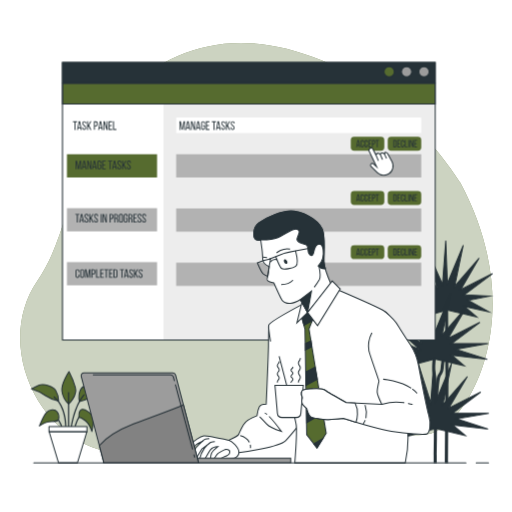
t = 0.00 s
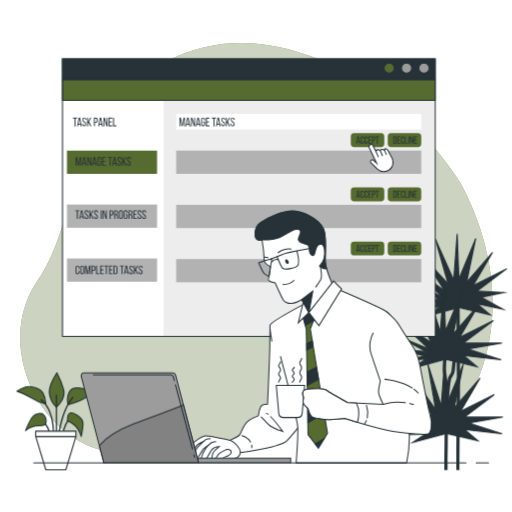
t = 0.26 s
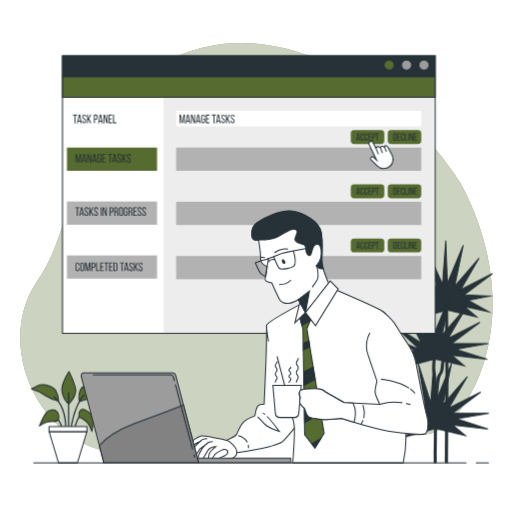
t = 0.49 s
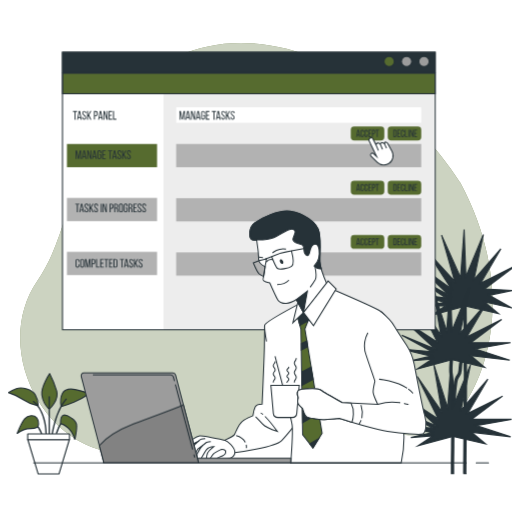
t = 0.75 s
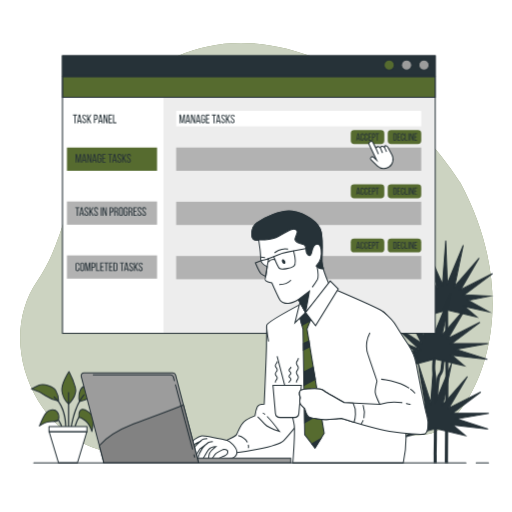
t = 1.01 s
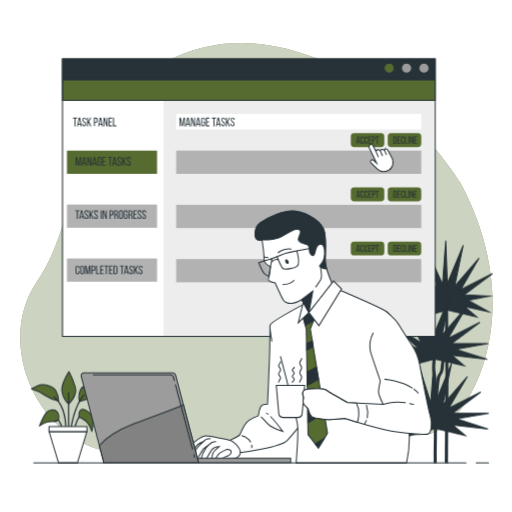
t = 1.24 s

The animated SVG that drew these frames (rendered in a browser with its animation timeline set to each time). Animation: 3 CSS @keyframes rules; one cycle of 1.50 s, repeats indefinitely.

<svg class="animated" id="freepik_stories-accept-tasks" xmlns="http://www.w3.org/2000/svg" viewBox="0 0 500 500" version="1.1" xmlns:xlink="http://www.w3.org/1999/xlink" xmlns:svgjs="http://svgjs.com/svgjs"><style>svg#freepik_stories-accept-tasks:not(.animated) .animable {opacity: 0;}svg#freepik_stories-accept-tasks.animated #freepik--Plants--inject-93 {animation: 1.5s Infinite  linear heartbeat;animation-delay: 0s;}svg#freepik_stories-accept-tasks.animated #freepik--Window--inject-93 {animation: 1.5s Infinite  linear floating;animation-delay: 0s;}svg#freepik_stories-accept-tasks.animated #freepik--Character--inject-93 {animation: 1.5s Infinite  linear shake;animation-delay: 0s;}            @keyframes heartbeat {                0% {                    transform: scale(1);                }                10% {                    transform: scale(1.1);                }                30% {                    transform: scale(1);                }                40% {                    transform: scale(1);                }                50% {                    transform: scale(1.1);                }                60% {                    transform: scale(1);                }                100% {                    transform: scale(1);                }            }                    @keyframes floating {                0% {                    opacity: 1;                    transform: translateY(0px);                }                50% {                    transform: translateY(-10px);                }                100% {                    opacity: 1;                    transform: translateY(0px);                }            }                    @keyframes shake {                10%, 90% {                    transform: translate3d(-1px, 0, 0);                  }                  20%, 80% {                    transform: translate3d(2px, 0, 0);                  }                  30%, 50%, 70% {                    transform: translate3d(-4px, 0, 0);                  }                  40%, 60% {                    transform: translate3d(4px, 0, 0);                  }            }        </style><g id="freepik--background-simple--inject-93" class="animable" style="transform-origin: 250.347px 243.201px;"><path d="M449.46,178.19S397.26,92.68,314.61,59,171.06,44.46,121.47,89C69,136.2,75,218.11,36.4,274.45-.7,328.62,27.94,407.29,83.19,433.81c53.07,25.47,144.18-.11,182.7-18.2S380.73,432,419,423.8,519.07,308.27,449.46,178.19Z" style="fill: rgb(86, 107, 47); transform-origin: 250.347px 243.201px;" id="elxiwhor4o29i" class="animable"></path><g id="el00hvetm0ho0tp"><path d="M449.46,178.19S397.26,92.68,314.61,59,171.06,44.46,121.47,89C69,136.2,75,218.11,36.4,274.45-.7,328.62,27.94,407.29,83.19,433.81c53.07,25.47,144.18-.11,182.7-18.2S380.73,432,419,423.8,519.07,308.27,449.46,178.19Z" style="fill: rgb(255, 255, 255); opacity: 0.7; transform-origin: 250.347px 243.201px;" class="animable"></path></g></g><g id="freepik--Plants--inject-93" class="animable animator-active" style="transform-origin: 255.78px 343.56px;"><path d="M434.58,452.12h3c.05-9.55.39-78.38.39-90.49,0-12.95-.39-62.23-.4-62.72a1.49,1.49,0,0,0-1.5-1.49h0a1.5,1.5,0,0,0-1.49,1.51c0,.5.4,49.76.4,62.7C435,373.74,434.63,442.63,434.58,452.12Z" style="fill: rgb(38, 50, 56); transform-origin: 436.275px 374.77px;" id="elj2v8p35aake" class="animable"></path><polygon points="465.84 309.62 453.54 299.3 477.39 304.51 457.51 293.35 478.18 289.03 453.54 287.79 480.93 267.15 449.97 282.63 467.83 252.07 444.01 279.45 452.35 239.37 436.87 276.68 435.28 235 432.11 277.47 415.21 239.95 426.95 281.04 401.68 253.48 423.77 287.39 392.5 265.08 421.79 293.35 388.63 275.23 419.01 295.73 391.53 292.15 418.21 299.7 396.85 303.26 419.01 302.48 405.91 311.21 436.87 302.87 465.84 309.62" style="fill: rgb(38, 50, 56); stroke: rgb(38, 50, 56); stroke-linecap: round; stroke-miterlimit: 10; transform-origin: 434.78px 273.105px;" id="elqke0mlqobqb" class="animable"></polygon><path d="M423.46,377.11c0,2.83.12,10.76.23,17.75.09,5.81.17,11.3.17,12.91,0,1.89-.11,11.2-.22,20.21-.09,7.81-.18,15.18-.18,16.49v7.65h3v-7.65c0-1.29.09-8.66.18-16.46.11-9,.22-18.33.22-20.24,0-1.63-.08-7.13-.17-12.95-.11-7-.23-14.9-.23-17.71a74.18,74.18,0,0,0-1.22-14.18c-.61-3.07.09-11,.42-13.83a1.5,1.5,0,0,0-3-.34c-.05.43-1.21,10.6-.38,14.75A71.4,71.4,0,0,1,423.46,377.11Z" style="fill: rgb(38, 50, 56); transform-origin: 424.421px 399.772px;" id="elycix85dusaj" class="animable"></path><path d="M425.36,401.81s1.59-30.27,3.17-34.24,2.78-2.78,3.18-7.54.4-6.75,1.19-8.34a32.91,32.91,0,0,0,1.59-4.36l.79-3.18" style="fill: none; stroke: rgb(38, 50, 56); stroke-linecap: round; stroke-linejoin: round; stroke-width: 3px; transform-origin: 430.32px 372.98px;" id="el3yhq5g0sqto" class="animable"></path><polygon points="453.54 357.25 441.24 346.93 475.77 350.9 445.2 340.98 476.56 335.42 441.24 335.42 468.62 314.78 437.66 330.26 455.52 299.7 431.71 327.08 440.04 287 424.56 324.31 422.98 282.63 419.8 325.1 407.5 286.6 414.64 328.67 392.81 297.32 411.47 335.02 382.83 316.31 409.48 340.98 379.93 328.88 406.7 343.36 378.97 340.96 405.91 347.33 387.18 351.6 406.7 350.11 393.6 358.84 424.56 350.5 453.54 357.25" style="fill: rgb(38, 50, 56); stroke: rgb(38, 50, 56); stroke-linecap: round; stroke-miterlimit: 10; transform-origin: 427.765px 320.735px;" id="elcfr0fdb0id9" class="animable"></polygon><polygon points="454.36 425.31 442.06 414.99 476.59 418.95 446.02 409.03 477.38 403.48 442.06 403.48 469.44 382.83 438.48 398.31 456.34 367.75 432.53 395.14 440.86 355.05 425.38 392.36 423.8 350.69 420.62 393.15 408.32 354.65 415.46 396.73 393.63 365.37 412.29 403.08 383.65 384.37 410.3 409.03 380.75 396.94 407.52 411.41 379.79 409.02 406.73 415.38 388 419.65 407.52 418.16 394.42 426.89 425.38 418.56 454.36 425.31" style="fill: rgb(38, 50, 56); stroke: rgb(38, 50, 56); stroke-linecap: round; stroke-miterlimit: 10; transform-origin: 428.585px 388.79px;" id="el202utgtx75o" class="animable"></polygon><path d="M57.18,391.51s-.23-6-2.77-10.16-11.77-7.16-16.62-5.08a66.9,66.9,0,0,0-7.16,3.46,54.44,54.44,0,0,1,13.62,6.47A34.34,34.34,0,0,0,57.18,391.51Z" style="fill: rgb(86, 107, 47); stroke: rgb(38, 50, 56); stroke-linecap: round; stroke-linejoin: round; transform-origin: 43.905px 383.551px;" id="elwqw4rpftzn" class="animable"></path><path d="M66.87,394.51s-5.54-5.31-6.46-12.7,6.93-18.93,6.93-18.93a82.34,82.34,0,0,1,6.23,15.47C75.88,386.66,66.87,394.51,66.87,394.51Z" style="fill: rgb(86, 107, 47); stroke: rgb(38, 50, 56); stroke-linecap: round; stroke-linejoin: round; transform-origin: 67.1419px 378.695px;" id="elgmpq2k3o6uf" class="animable"></path><path d="M77.49,392.2s-1.38-6.93,1.16-11.77,9.23-4.39,15.92-2.31,8.78,2.08,8.78,2.08a99.58,99.58,0,0,1-14.55,8.08A89.16,89.16,0,0,1,77.49,392.2Z" style="fill: rgb(86, 107, 47); stroke: rgb(38, 50, 56); stroke-linecap: round; stroke-linejoin: round; transform-origin: 90.2329px 384.416px;" id="el8jn1m2nb5sl" class="animable"></path><path d="M66.94,417.08a.6.6,0,0,1-.6-.6v-33a.6.6,0,0,1,.6-.6.59.59,0,0,1,.59.6v33A.59.59,0,0,1,66.94,417.08Z" style="fill: rgb(38, 50, 56); transform-origin: 66.935px 399.98px;" id="ele544tneql8e" class="animable"></path><path d="M69.71,417.08h-.09a.6.6,0,0,1-.51-.67c.12-.83,2.91-20.39,12.38-31.25a.6.6,0,0,1,.84,0,.59.59,0,0,1,.06.84c-9.24,10.59-12.07,30.42-12.09,30.62A.6.6,0,0,1,69.71,417.08Z" style="fill: rgb(38, 50, 56); transform-origin: 75.8215px 401.034px;" id="elrljmm5ba9cf" class="animable"></path><path d="M64.17,416.61h0a.59.59,0,0,1-.59-.6c0-.19.09-19-11.09-27.92a.6.6,0,0,1,.75-.93c11.63,9.31,11.54,28.07,11.53,28.86A.59.59,0,0,1,64.17,416.61Z" style="fill: rgb(38, 50, 56); transform-origin: 58.5398px 401.835px;" id="elrhazz26laeh" class="animable"></path><path d="M73.4,416.38a.44.44,0,0,1-.16,0,.6.6,0,0,1-.42-.73,38.56,38.56,0,0,1,5.4-11.27.6.6,0,1,1,1,.7A38,38,0,0,0,74,415.94.59.59,0,0,1,73.4,416.38Z" style="fill: rgb(38, 50, 56); transform-origin: 76.066px 410.253px;" id="el54259tn1b0b" class="animable"></path><path d="M77,407.2s-.23-6.46,2.54-7.38,5.31,1.38,7.39,2.77,4.38,2.77,4.38,6.92-1.61,11.78-1.61,11.78-2.31-7.16-6.24-10.39S77,407.2,77,407.2Z" style="fill: rgb(86, 107, 47); stroke: rgb(38, 50, 56); stroke-linecap: round; stroke-linejoin: round; transform-origin: 84.1527px 410.449px;" id="elnh1k2pgbcx" class="animable"></path><path d="M60,416.61a.6.6,0,0,1-.57-.41c0-.06-1.85-5.64-6-8.95a.59.59,0,0,1-.1-.84.6.6,0,0,1,.84-.09c4.47,3.53,6.35,9.27,6.43,9.52a.61.61,0,0,1-.39.75Z" style="fill: rgb(38, 50, 56); transform-origin: 56.9116px 411.399px;" id="elgtgf04xqkt" class="animable"></path><path d="M57.18,409.28s.92-4.15-1.39-7.15-7.85-2.31-10.62.92S38.48,416,38.48,416s5.54-4.39,12-4.39S57.18,409.28,57.18,409.28Z" style="fill: rgb(86, 107, 47); stroke: rgb(38, 50, 56); stroke-linecap: round; stroke-linejoin: round; transform-origin: 47.9204px 408.108px;" id="el4ud3nupbqya" class="animable"></path><polygon points="75.57 452 57.15 452 47.94 421.53 84.78 421.53 75.57 452" style="fill: rgb(255, 255, 255); stroke: rgb(38, 50, 56); stroke-linecap: round; stroke-linejoin: round; transform-origin: 66.36px 436.765px;" id="elf60tdvj0r9n" class="animable"></polygon><rect x="47.83" y="416.48" width="37.05" height="5.05" style="fill: rgb(255, 255, 255); stroke: rgb(38, 50, 56); stroke-linecap: round; stroke-linejoin: round; transform-origin: 66.355px 419.005px;" id="elizvwtfs3f0g" class="animable"></rect></g><g id="freepik--Window--inject-93" class="animable" style="transform-origin: 243px 196.5px;"><rect x="61" y="61" width="364" height="271" style="fill: rgb(255, 255, 255); transform-origin: 243px 196.5px;" id="elvl7l3pe6dvf" class="animable"></rect><rect x="159.71" y="81.5" width="265.29" height="250.41" style="fill: rgb(237, 237, 237); transform-origin: 292.355px 206.705px;" id="eltnctq5rkguo" class="animable"></rect><rect x="172" y="150.58" width="239.33" height="22.67" style="fill: rgb(178, 178, 178); transform-origin: 291.665px 161.915px;" id="eljx2fia4vez" class="animable"></rect><rect x="172" y="114.72" width="239.33" height="15.21" style="fill: rgb(255, 255, 255); transform-origin: 291.665px 122.325px;" id="elv5vqdz7ouif" class="animable"></rect><rect x="65.33" y="150.58" width="88" height="22.67" style="fill: rgb(86, 107, 47); transform-origin: 109.33px 161.915px;" id="elzwdgpn0jxd" class="animable"></rect><rect x="65.33" y="203.24" width="88" height="22.67" style="fill: rgb(178, 178, 178); transform-origin: 109.33px 214.575px;" id="elz5s6k8ac76g" class="animable"></rect><rect x="65.33" y="255.91" width="88" height="22.67" style="fill: rgb(178, 178, 178); transform-origin: 109.33px 267.245px;" id="elilhcwhaozf8" class="animable"></rect><rect x="342.52" y="133.54" width="32.73" height="13.53" rx="3.33" style="fill: rgb(86, 107, 47); transform-origin: 358.885px 140.305px;" id="elazhjbysjcnl" class="animable"></rect><path d="M348.77,142.24l-.27,1.4h-.72l1.34-7h1.12l1.33,7h-.77l-.27-1.4Zm.1-.67h1.55l-.79-4Z" style="fill: rgb(38, 50, 56); transform-origin: 349.675px 140.14px;" id="elh4cdgttluon" class="animable"></path><path d="M355.25,138.36V139h-.73v-.67c0-.63-.25-1-.82-1s-.82.38-.82,1V142c0,.63.26,1,.82,1s.82-.37.82-1v-.91h.73V142c0,1-.5,1.75-1.57,1.75s-1.56-.7-1.56-1.75v-3.6c0-1.06.5-1.75,1.56-1.75S355.25,137.3,355.25,138.36Z" style="fill: rgb(38, 50, 56); transform-origin: 353.685px 140.2px;" id="el6rvkorkqr6w" class="animable"></path><path d="M359,138.36V139h-.73v-.67c0-.63-.25-1-.82-1s-.82.38-.82,1V142c0,.63.26,1,.82,1s.82-.37.82-1v-.91H359V142c0,1-.5,1.75-1.57,1.75s-1.56-.7-1.56-1.75v-3.6c0-1.06.5-1.75,1.56-1.75S359,137.3,359,138.36Z" style="fill: rgb(38, 50, 56); transform-origin: 357.435px 140.2px;" id="elfkab0m2dgl4" class="animable"></path><path d="M362.21,139.76v.7h-1.7v2.48h2.09v.7h-2.86v-7h2.86v.7h-2.09v2.38Z" style="fill: rgb(38, 50, 56); transform-origin: 361.17px 140.14px;" id="el2ola1tiaivg" class="animable"></path><path d="M364.84,136.68c1.09,0,1.56.64,1.56,1.7v.83c0,1.11-.52,1.69-1.62,1.69h-.69v2.74h-.77v-7Zm-.06,3.52c.58,0,.85-.27.85-.94v-.92c0-.64-.22-1-.79-1h-.75v2.82Z" style="fill: rgb(38, 50, 56); transform-origin: 364.86px 140.14px;" id="elhjyhyafqoe" class="animable"></path><path d="M368,143.64v-6.26h-1.28v-.7h3.33v.7h-1.28v6.26Z" style="fill: rgb(38, 50, 56); transform-origin: 368.385px 140.16px;" id="el5ylxcrjawoj" class="animable"></path><rect x="378.6" y="133.54" width="32.73" height="13.53" rx="3.33" style="fill: rgb(86, 107, 47); transform-origin: 394.965px 140.305px;" id="eleqqr1u3ix4k" class="animable"></rect><path d="M385.69,136.68c1.09,0,1.58.65,1.58,1.73v3.51c0,1.06-.49,1.72-1.58,1.72h-1.63v-7Zm0,6.26c.56,0,.83-.35.83-1v-3.58c0-.64-.27-1-.84-1h-.83v5.56Z" style="fill: rgb(38, 50, 56); transform-origin: 385.665px 140.14px;" id="el4u4ksvqzv9r" class="animable"></path><path d="M390.48,139.76v.7h-1.71v2.48h2.09v.7H388v-7h2.86v.7h-2.09v2.38Z" style="fill: rgb(38, 50, 56); transform-origin: 389.43px 140.14px;" id="elqqnxcfhmrlc" class="animable"></path><path d="M394.65,138.36V139h-.73v-.67c0-.63-.25-1-.82-1s-.82.38-.82,1V142c0,.63.26,1,.82,1s.82-.37.82-1v-.91h.73V142c0,1-.5,1.75-1.57,1.75s-1.56-.7-1.56-1.75v-3.6c0-1.06.5-1.75,1.56-1.75S394.65,137.3,394.65,138.36Z" style="fill: rgb(38, 50, 56); transform-origin: 393.085px 140.2px;" id="elmr5o8f98yq" class="animable"></path><path d="M395.36,143.64v-7h.77v6.26h2v.7Z" style="fill: rgb(38, 50, 56); transform-origin: 396.745px 140.14px;" id="el2tco5p9aaka" class="animable"></path><path d="M399.48,136.68v7h-.77v-7Z" style="fill: rgb(38, 50, 56); transform-origin: 399.095px 140.18px;" id="elfktbq9s3c2q" class="animable"></path><path d="M401,143.64h-.69v-7h1l1.62,5v-5h.68v7h-.8L401,138Z" style="fill: rgb(38, 50, 56); transform-origin: 401.96px 140.14px;" id="eloz8v0g8kqe" class="animable"></path><path d="M406.82,139.76v.7h-1.7v2.48h2.09v.7h-2.86v-7h2.86v.7h-2.09v2.38Z" style="fill: rgb(38, 50, 56); transform-origin: 405.78px 140.14px;" id="el221u7fkqzx3" class="animable"></path><rect x="172" y="203.52" width="239.33" height="22.67" style="fill: rgb(178, 178, 178); transform-origin: 291.665px 214.855px;" id="elnrpimpw5qd9" class="animable"></rect><rect x="342.52" y="186.49" width="32.73" height="13.53" rx="3.33" style="fill: rgb(86, 107, 47); transform-origin: 358.885px 193.255px;" id="elzy7kgak9fd" class="animable"></rect><path d="M348.77,195.18l-.27,1.41h-.72l1.34-7h1.12l1.33,7h-.77l-.27-1.41Zm.1-.66h1.55l-.79-4Z" style="fill: rgb(38, 50, 56); transform-origin: 349.675px 193.09px;" id="elpkm82j0f8e" class="animable"></path><path d="M355.25,191.3v.63h-.73v-.67c0-.62-.25-1-.82-1s-.82.38-.82,1V195c0,.62.26,1,.82,1s.82-.38.82-1V194h.73v.87c0,1.05-.5,1.75-1.57,1.75s-1.56-.7-1.56-1.75V191.3c0-1.05.5-1.75,1.56-1.75S355.25,190.25,355.25,191.3Z" style="fill: rgb(38, 50, 56); transform-origin: 353.685px 193.085px;" id="el9baqirrtc78" class="animable"></path><path d="M359,191.3v.63h-.73v-.67c0-.62-.25-1-.82-1s-.82.38-.82,1V195c0,.62.26,1,.82,1s.82-.38.82-1V194H359v.87c0,1.05-.5,1.75-1.57,1.75s-1.56-.7-1.56-1.75V191.3c0-1.05.5-1.75,1.56-1.75S359,190.25,359,191.3Z" style="fill: rgb(38, 50, 56); transform-origin: 357.435px 193.085px;" id="elhcgd3cdxa5c" class="animable"></path><path d="M362.21,192.71v.69h-1.7v2.48h2.09v.71h-2.86v-7h2.86v.71h-2.09v2.38Z" style="fill: rgb(38, 50, 56); transform-origin: 361.17px 193.09px;" id="el75988xi2c4g" class="animable"></path><path d="M364.84,189.62c1.09,0,1.56.65,1.56,1.7v.84c0,1.1-.52,1.68-1.62,1.68h-.69v2.75h-.77v-7Zm-.06,3.53c.58,0,.85-.27.85-.94v-.93c0-.63-.22-.95-.79-.95h-.75v2.82Z" style="fill: rgb(38, 50, 56); transform-origin: 364.86px 193.09px;" id="eljcn7ge2x63a" class="animable"></path><path d="M368,196.59v-6.26h-1.28v-.71h3.33v.71h-1.28v6.26Z" style="fill: rgb(38, 50, 56); transform-origin: 368.385px 193.105px;" id="elvvqiy6zrm8s" class="animable"></path><rect x="378.6" y="186.49" width="32.73" height="13.53" rx="3.33" style="fill: rgb(86, 107, 47); transform-origin: 394.965px 193.255px;" id="elnfbxhcvl07m" class="animable"></rect><path d="M385.69,189.62c1.09,0,1.58.66,1.58,1.73v3.52c0,1.06-.49,1.72-1.58,1.72h-1.63v-7Zm0,6.26c.56,0,.83-.35.83-1v-3.59c0-.63-.27-1-.84-1h-.83v5.55Z" style="fill: rgb(38, 50, 56); transform-origin: 385.665px 193.09px;" id="elzmonojragss" class="animable"></path><path d="M390.48,192.71v.69h-1.71v2.48h2.09v.71H388v-7h2.86v.71h-2.09v2.38Z" style="fill: rgb(38, 50, 56); transform-origin: 389.43px 193.09px;" id="elvyp8ctt0nvm" class="animable"></path><path d="M394.65,191.3v.63h-.73v-.67c0-.62-.25-1-.82-1s-.82.38-.82,1V195c0,.62.26,1,.82,1s.82-.38.82-1V194h.73v.87c0,1.05-.5,1.75-1.57,1.75s-1.56-.7-1.56-1.75V191.3c0-1.05.5-1.75,1.56-1.75S394.65,190.25,394.65,191.3Z" style="fill: rgb(38, 50, 56); transform-origin: 393.085px 193.085px;" id="elnf150znozhi" class="animable"></path><path d="M395.36,196.59v-7h.77v6.26h2v.71Z" style="fill: rgb(38, 50, 56); transform-origin: 396.745px 193.09px;" id="elso6ja3201ng" class="animable"></path><path d="M399.48,189.62v7h-.77v-7Z" style="fill: rgb(38, 50, 56); transform-origin: 399.095px 193.12px;" id="eldq0mxh0mte8" class="animable"></path><path d="M401,196.59h-.69v-7h1l1.62,5v-5h.68v7h-.8L401,191Z" style="fill: rgb(38, 50, 56); transform-origin: 401.96px 193.09px;" id="elym37wzpp03" class="animable"></path><path d="M406.82,192.71v.69h-1.7v2.48h2.09v.71h-2.86v-7h2.86v.71h-2.09v2.38Z" style="fill: rgb(38, 50, 56); transform-origin: 405.78px 193.09px;" id="eligtk058g70t" class="animable"></path><rect x="172" y="256.47" width="239.33" height="22.67" style="fill: rgb(178, 178, 178); transform-origin: 291.665px 267.805px;" id="elgjb5s5sbkz" class="animable"></rect><path d="M178.24,126.77h-.9L176,120.09v6.7h-.82v-8.4h1.31l1.38,6.7,1.33-6.7h1.31v8.4h-.89V120Z" style="fill: rgb(38, 50, 56); transform-origin: 177.845px 122.59px;" id="elbyz4ap79zhk" class="animable"></path><path d="M182.37,125.09l-.32,1.7h-.87l1.61-8.4h1.35l1.61,8.4h-.93l-.33-1.7Zm.12-.8h1.87l-1-4.84Z" style="fill: rgb(38, 50, 56); transform-origin: 183.465px 122.59px;" id="eltzj9z9fawf" class="animable"></path><path d="M187.31,126.79h-.84v-8.4h1.19l1.94,6.07v-6.07h.83v8.4h-1L187.31,120Z" style="fill: rgb(38, 50, 56); transform-origin: 188.45px 122.59px;" id="el8zm8e2oz5pd" class="animable"></path><path d="M192.34,125.09l-.32,1.7h-.87l1.61-8.4h1.36l1.6,8.4h-.93l-.33-1.7Zm.12-.8h1.87l-.94-4.84Z" style="fill: rgb(38, 50, 56); transform-origin: 193.435px 122.59px;" id="elftguq8a8zjn" class="animable"></path><path d="M200.15,120.42v.72h-.89v-.77c0-.76-.3-1.21-1-1.21s-1,.45-1,1.21v4.44c0,.75.31,1.21,1,1.21s1-.46,1-1.21v-1.68h-.86v-.84h1.75v2.47c0,1.27-.6,2.11-1.89,2.11s-1.89-.84-1.89-2.11v-4.34c0-1.27.6-2.11,1.89-2.11S200.15,119.15,200.15,120.42Z" style="fill: rgb(38, 50, 56); transform-origin: 198.26px 122.59px;" id="el7dicedyfemi" class="animable"></path><path d="M204,122.11V123H202v3h2.52v.86H201v-8.4h3.46v.85H202v2.87Z" style="fill: rgb(38, 50, 56); transform-origin: 202.76px 122.66px;" id="el9bofoc6ctgu" class="animable"></path><path d="M208.43,126.79v-7.55h-1.54v-.85h4v.85h-1.54v7.55Z" style="fill: rgb(38, 50, 56); transform-origin: 208.89px 122.59px;" id="elb3j51ucwcqv" class="animable"></path><path d="M212,125.09l-.32,1.7h-.86l1.6-8.4h1.36l1.61,8.4h-.94l-.32-1.7Zm.12-.8H214l-.94-4.84Z" style="fill: rgb(38, 50, 56); transform-origin: 213.105px 122.59px;" id="el3nc9sul80vm" class="animable"></path><path d="M219.78,120.41v.22h-.88v-.27c0-.76-.29-1.2-1-1.2s-1,.44-1,1.19c0,1.88,2.82,2.06,2.82,4.42,0,1.27-.62,2.1-1.9,2.1S216,126,216,124.77v-.48h.87v.53c0,.75.32,1.2,1,1.2s1-.45,1-1.2c0-1.87-2.81-2-2.81-4.41,0-1.3.6-2.1,1.86-2.1S219.78,119.13,219.78,120.41Z" style="fill: rgb(38, 50, 56); transform-origin: 217.89px 122.59px;" id="elbw7k4ns7x3r" class="animable"></path><path d="M222,123.14l-.49.83v2.82h-.94v-8.4h.94v4l2.23-4h.95l-2.13,3.83,2.2,4.57h-1Z" style="fill: rgb(38, 50, 56); transform-origin: 222.665px 122.59px;" id="elcfyeelyxrzk" class="animable"></path><path d="M229.1,120.41v.22h-.89v-.27c0-.76-.29-1.2-1-1.2s-1,.44-1,1.19c0,1.88,2.82,2.06,2.82,4.42,0,1.27-.61,2.1-1.9,2.1s-1.88-.83-1.88-2.1v-.48h.88v.53c0,.75.31,1.2,1,1.2s1-.45,1-1.2c0-1.87-2.8-2-2.8-4.41,0-1.3.6-2.1,1.85-2.1S229.1,119.13,229.1,120.41Z" style="fill: rgb(38, 50, 56); transform-origin: 227.175px 122.59px;" id="elo765jh8dm3k" class="animable"></path><path d="M72.78,126.79v-7.55H71.24v-.85h4v.85H73.71v7.55Z" style="fill: rgb(38, 50, 56); transform-origin: 73.24px 122.59px;" id="elirchnu5r" class="animable"></path><path d="M76.38,125.09l-.32,1.7H75.2l1.6-8.4h1.36l1.61,8.4h-.94l-.32-1.7Zm.12-.8h1.88l-.95-4.84Z" style="fill: rgb(38, 50, 56); transform-origin: 77.485px 122.59px;" id="ells349fifhi" class="animable"></path><path d="M84.14,120.41v.22h-.89v-.27c0-.76-.29-1.2-1-1.2s-1,.44-1,1.19c0,1.88,2.82,2.06,2.82,4.42,0,1.27-.61,2.1-1.9,2.1s-1.88-.83-1.88-2.1v-.48h.87v.53c0,.75.32,1.2,1,1.2s1-.45,1-1.2c0-1.87-2.8-2-2.8-4.41,0-1.3.59-2.1,1.85-2.1S84.14,119.13,84.14,120.41Z" style="fill: rgb(38, 50, 56); transform-origin: 82.215px 122.59px;" id="el3wctrkvit1b" class="animable"></path><path d="M86.39,123.14l-.49.83v2.82H85v-8.4h.94v4l2.23-4h1L87,122.22l2.19,4.57h-1Z" style="fill: rgb(38, 50, 56); transform-origin: 87.095px 122.59px;" id="elnycaqqrjgfh" class="animable"></path><path d="M93.57,118.39c1.32,0,1.88.78,1.88,2v1c0,1.33-.62,2-2,2h-.83v3.31h-.94v-8.4Zm-.07,4.25c.69,0,1-.33,1-1.13v-1.12c0-.76-.28-1.15-1-1.15h-.9v3.4Z" style="fill: rgb(38, 50, 56); transform-origin: 93.565px 122.5px;" id="elj1rygmge04p" class="animable"></path><path d="M97,125.09l-.33,1.7h-.86l1.61-8.4h1.35l1.61,8.4h-.94l-.32-1.7Zm.12-.8H99l-1-4.84Z" style="fill: rgb(38, 50, 56); transform-origin: 98.095px 122.59px;" id="el0zi7qdyxtn2j" class="animable"></path><path d="M101.92,126.79h-.84v-8.4h1.19l1.94,6.07v-6.07H105v8.4h-1L101.92,120Z" style="fill: rgb(38, 50, 56); transform-origin: 103.04px 122.59px;" id="elqly4wosjua" class="animable"></path><path d="M109,122.11V123h-2v3h2.52v.86H106v-8.4h3.46v.85h-2.52v2.87Z" style="fill: rgb(38, 50, 56); transform-origin: 107.76px 122.66px;" id="el36fqlzte9vh" class="animable"></path><path d="M110.32,126.79v-8.4h.94v7.54h2.4v.86Z" style="fill: rgb(38, 50, 56); transform-origin: 111.99px 122.59px;" id="elnzoc26lpw" class="animable"></path><path d="M76.91,165.23H76l-1.39-6.68v6.69H73.8v-8.39h1.31l1.38,6.7,1.33-6.7h1.31v8.39h-.89v-6.75Z" style="fill: rgb(38, 50, 56); transform-origin: 76.465px 161.045px;" id="elvvmt7ani2i9" class="animable"></path><path d="M81,163.55l-.33,1.69h-.86l1.61-8.39h1.35l1.61,8.39h-.94l-.32-1.69Zm.12-.8H83l-1-4.85Z" style="fill: rgb(38, 50, 56); transform-origin: 82.095px 161.045px;" id="el2iaf8ytyos8" class="animable"></path><path d="M86,165.24h-.84v-8.39h1.19l1.94,6.07v-6.07h.83v8.39h-1L86,158.46Z" style="fill: rgb(38, 50, 56); transform-origin: 87.14px 161.045px;" id="elrd92lyf4ci" class="animable"></path><path d="M91,163.55l-.32,1.69h-.87l1.61-8.39h1.35l1.61,8.39h-.93l-.33-1.69Zm.12-.8H93l-1-4.85Z" style="fill: rgb(38, 50, 56); transform-origin: 92.095px 161.045px;" id="el5m9e8peador" class="animable"></path><path d="M98.82,158.88v.71h-.89v-.76c0-.76-.3-1.21-1-1.21s-1,.45-1,1.21v4.43c0,.76.32,1.22,1,1.22s1-.46,1-1.22v-1.67h-.86v-.84h1.75v2.47c0,1.27-.6,2.11-1.9,2.11S95,164.49,95,163.22v-4.34c0-1.28.6-2.12,1.88-2.12S98.82,157.6,98.82,158.88Z" style="fill: rgb(38, 50, 56); transform-origin: 96.91px 161.045px;" id="elxhbf976653" class="animable"></path><path d="M102.7,160.57v.84h-2.06v3h2.52v.85H99.71v-8.39h3.45v.85h-2.52v2.87Z" style="fill: rgb(38, 50, 56); transform-origin: 101.435px 161.065px;" id="elnsqu0644jg9" class="animable"></path><path d="M107.1,165.24V157.7h-1.55v-.85h4v.85H108v7.54Z" style="fill: rgb(38, 50, 56); transform-origin: 107.55px 161.045px;" id="elxka8wzoj28q" class="animable"></path><path d="M110.7,163.55l-.32,1.69h-.87l1.61-8.39h1.36l1.6,8.39h-.93l-.33-1.69Zm.12-.8h1.87l-1-4.85Z" style="fill: rgb(38, 50, 56); transform-origin: 111.795px 161.045px;" id="elhvhvv0sxwvu" class="animable"></path><path d="M118.45,158.86v.23h-.89v-.27c0-.76-.28-1.2-1-1.2s-1,.44-1,1.18c0,1.89,2.82,2.07,2.82,4.43,0,1.27-.61,2.1-1.89,2.1s-1.89-.83-1.89-2.1v-.48h.88v.53c0,.75.31,1.2,1,1.2s1-.45,1-1.2c0-1.87-2.81-2.05-2.81-4.42,0-1.29.6-2.1,1.86-2.1S118.45,157.59,118.45,158.86Z" style="fill: rgb(38, 50, 56); transform-origin: 116.525px 161.045px;" id="elatwbaoopprg" class="animable"></path><path d="M120.71,161.6l-.49.83v2.81h-.94v-8.39h.94v4.05l2.23-4.05h.94l-2.12,3.82,2.2,4.57h-1Z" style="fill: rgb(38, 50, 56); transform-origin: 121.375px 161.045px;" id="el00p7j796v3lq" class="animable"></path><path d="M127.76,158.86v.23h-.88v-.27c0-.76-.29-1.2-1-1.2s-1,.44-1,1.18c0,1.89,2.81,2.07,2.81,4.43,0,1.27-.61,2.1-1.89,2.1s-1.88-.83-1.88-2.1v-.48h.87v.53c0,.75.31,1.2,1,1.2s1-.45,1-1.2c0-1.87-2.81-2.05-2.81-4.42,0-1.29.6-2.1,1.86-2.1S127.76,157.59,127.76,158.86Z" style="fill: rgb(38, 50, 56); transform-origin: 125.84px 161.045px;" id="el7z50ny1xihv" class="animable"></path><path d="M75,217.24V209.7H73.48v-.85h4v.85H76v7.54Z" style="fill: rgb(38, 50, 56); transform-origin: 75.48px 213.045px;" id="eltyqtm8spw4h" class="animable"></path><path d="M78.62,215.55l-.32,1.69h-.86l1.6-8.39H80.4L82,217.24h-.94l-.32-1.69Zm.12-.8h1.88l-1-4.85Z" style="fill: rgb(38, 50, 56); transform-origin: 79.72px 213.045px;" id="elmtor59wbwm" class="animable"></path><path d="M86.38,210.86v.23h-.89v-.27c0-.76-.29-1.2-1-1.2s-1,.44-1,1.18c0,1.89,2.82,2.07,2.82,4.43,0,1.27-.61,2.1-1.9,2.1s-1.88-.83-1.88-2.1v-.48h.87v.53c0,.75.32,1.2,1,1.2s1-.45,1-1.2c0-1.87-2.8-2.05-2.8-4.42,0-1.29.59-2.1,1.85-2.1S86.38,209.59,86.38,210.86Z" style="fill: rgb(38, 50, 56); transform-origin: 84.455px 213.045px;" id="elwxe28pucb7f" class="animable"></path><path d="M88.63,213.6l-.49.83v2.81H87.2v-8.39h.94v4.05l2.23-4.05h.95l-2.12,3.82,2.19,4.57h-1Z" style="fill: rgb(38, 50, 56); transform-origin: 89.295px 213.045px;" id="el328gen0mwx" class="animable"></path><path d="M95.69,210.86v.23H94.8v-.27c0-.76-.29-1.2-1-1.2s-1,.44-1,1.18c0,1.89,2.82,2.07,2.82,4.43,0,1.27-.61,2.1-1.9,2.1s-1.88-.83-1.88-2.1v-.48h.88v.53c0,.75.31,1.2,1,1.2s1-.45,1-1.2c0-1.87-2.8-2.05-2.8-4.42,0-1.29.6-2.1,1.86-2.1S95.69,209.59,95.69,210.86Z" style="fill: rgb(38, 50, 56); transform-origin: 93.765px 213.045px;" id="elnnlyagxn7dj" class="animable"></path><path d="M99.31,208.85v8.39h-.93v-8.39Z" style="fill: rgb(38, 50, 56); transform-origin: 98.845px 213.045px;" id="elxqj16b1wgri" class="animable"></path><path d="M101.1,217.24h-.84v-8.39h1.19l1.94,6.07v-6.07h.83v8.39h-1l-2.15-6.78Z" style="fill: rgb(38, 50, 56); transform-origin: 102.24px 213.045px;" id="elbpgww21zlaa" class="animable"></path><path d="M108.88,208.85c1.31,0,1.88.78,1.88,2.05v1c0,1.33-.62,2-2,2H108v3.31H107v-8.39Zm-.08,4.24c.7,0,1-.32,1-1.12v-1.12c0-.77-.28-1.15-1-1.15H108v3.39Z" style="fill: rgb(38, 50, 56); transform-origin: 108.88px 213.015px;" id="el518o8zep8f9" class="animable"></path><path d="M113.36,208.85c1.32,0,1.87.67,1.87,1.92v.68c0,.92-.32,1.5-1,1.73.77.23,1.06.85,1.06,1.75v1.31a2.13,2.13,0,0,0,.16,1h-.94a2.14,2.14,0,0,1-.16-1V214.9c0-.94-.44-1.24-1.22-1.24h-.66v3.58h-.94v-8.39Zm-.24,4c.75,0,1.19-.24,1.19-1.16v-.8c0-.75-.27-1.15-1-1.15h-.91v3.11Z" style="fill: rgb(38, 50, 56); transform-origin: 113.49px 213.045px;" id="elf7uw8q23p2v" class="animable"></path><path d="M116.15,210.88c0-1.29.63-2.12,1.92-2.12s1.93.83,1.93,2.12v4.34a1.85,1.85,0,0,1-1.93,2.11c-1.29,0-1.92-.84-1.92-2.11Zm.92,4.38c0,.77.33,1.22,1,1.22s1-.45,1-1.22v-4.43c0-.76-.31-1.21-1-1.21s-1,.45-1,1.21Z" style="fill: rgb(38, 50, 56); transform-origin: 118.084px 213.046px;" id="el1ywiaj189u2i" class="animable"></path><path d="M124.59,210.88v.71h-.88v-.76c0-.76-.3-1.21-1-1.21s-1,.45-1,1.21v4.43c0,.76.31,1.22,1,1.22s1-.46,1-1.22v-1.67h-.87v-.84h1.75v2.47c0,1.27-.6,2.11-1.89,2.11s-1.88-.84-1.88-2.11v-4.34c0-1.28.6-2.12,1.88-2.12S124.59,209.6,124.59,210.88Z" style="fill: rgb(38, 50, 56); transform-origin: 122.705px 213.045px;" id="el6lyfvzdcck6" class="animable"></path><path d="M127.36,208.85c1.31,0,1.87.67,1.87,1.92v.68a1.58,1.58,0,0,1-1,1.73c.77.23,1.06.85,1.06,1.75v1.31a2,2,0,0,0,.17,1h-.95a2.14,2.14,0,0,1-.16-1V214.9c0-.94-.44-1.24-1.22-1.24h-.66v3.58h-.94v-8.39Zm-.24,4c.74,0,1.18-.24,1.18-1.16v-.8c0-.75-.27-1.15-1-1.15h-.91v3.11Z" style="fill: rgb(38, 50, 56); transform-origin: 127.495px 213.045px;" id="el4gmng12oy35" class="animable"></path><path d="M133.2,212.57v.84h-2v3h2.52v.85h-3.46v-8.39h3.46v.85h-2.52v2.87Z" style="fill: rgb(38, 50, 56); transform-origin: 131.99px 213.065px;" id="eludszttero4h" class="animable"></path><path d="M138.17,210.86v.23h-.89v-.27c0-.76-.29-1.2-1-1.2s-1,.44-1,1.18c0,1.89,2.82,2.07,2.82,4.43,0,1.27-.61,2.1-1.9,2.1s-1.88-.83-1.88-2.1v-.48h.88v.53c0,.75.31,1.2,1,1.2s1-.45,1-1.2c0-1.87-2.8-2.05-2.8-4.42,0-1.29.6-2.1,1.86-2.1S138.17,209.59,138.17,210.86Z" style="fill: rgb(38, 50, 56); transform-origin: 136.245px 213.045px;" id="el4z0h1phs5f" class="animable"></path><path d="M142.63,210.86v.23h-.89v-.27c0-.76-.28-1.2-1-1.2s-1,.44-1,1.18c0,1.89,2.82,2.07,2.82,4.43,0,1.27-.61,2.1-1.89,2.1s-1.89-.83-1.89-2.1v-.48h.88v.53c0,.75.31,1.2,1,1.2s1-.45,1-1.2c0-1.87-2.81-2.05-2.81-4.42,0-1.29.6-2.1,1.86-2.1S142.63,209.59,142.63,210.86Z" style="fill: rgb(38, 50, 56); transform-origin: 140.705px 213.045px;" id="elg0zzq3zzjn4" class="animable"></path><path d="M77.52,264.88v.75h-.89v-.8c0-.76-.3-1.21-1-1.21s-1,.45-1,1.21v4.43c0,.76.32,1.22,1,1.22s1-.46,1-1.22v-1.09h.89v1.05c0,1.27-.6,2.11-1.9,2.11s-1.88-.84-1.88-2.11v-4.34c0-1.28.6-2.12,1.88-2.12S77.52,263.6,77.52,264.88Z" style="fill: rgb(38, 50, 56); transform-origin: 75.63px 267.045px;" id="elz5sz70g8b4" class="animable"></path><path d="M78.3,264.88c0-1.29.64-2.12,1.92-2.12s1.93.83,1.93,2.12v4.34c0,1.27-.63,2.11-1.93,2.11s-1.92-.84-1.92-2.11Zm.92,4.38c0,.77.33,1.22,1,1.22s1-.45,1-1.22v-4.43c0-.76-.32-1.21-1-1.21s-1,.45-1,1.21Z" style="fill: rgb(38, 50, 56); transform-origin: 80.225px 267.045px;" id="elppgj7ugfu3" class="animable"></path><path d="M86.14,271.23h-.9l-1.4-6.68v6.69H83v-8.39h1.31l1.38,6.7,1.33-6.7h1.3v8.39h-.88v-6.75Z" style="fill: rgb(38, 50, 56); transform-origin: 85.66px 267.045px;" id="elawit5ucna1t" class="animable"></path><path d="M91.15,262.85c1.32,0,1.89.78,1.89,2v1a1.76,1.76,0,0,1-2,2h-.83v3.31h-.93v-8.39Zm-.07,4.24c.7,0,1-.32,1-1.12v-1.12c0-.77-.27-1.15-1-1.15h-.9v3.39Z" style="fill: rgb(38, 50, 56); transform-origin: 91.1696px 266.965px;" id="elzxbuarfksu" class="animable"></path><path d="M93.77,271.24v-8.39h.93v7.54h2.4v.85Z" style="fill: rgb(38, 50, 56); transform-origin: 95.435px 267.045px;" id="el3t4hyzzkgls" class="animable"></path><path d="M100.8,266.57v.84h-2v3h2.52v.85H97.81v-8.39h3.46v.85H98.75v2.87Z" style="fill: rgb(38, 50, 56); transform-origin: 99.565px 267.065px;" id="el1yns9oylsu" class="animable"></path><path d="M103.34,271.24V263.7H101.8v-.85h4v.85h-1.54v7.54Z" style="fill: rgb(38, 50, 56); transform-origin: 103.8px 267.045px;" id="eldtd4awpdqbd" class="animable"></path><path d="M109.44,266.57v.84h-2v3h2.52v.85h-3.46v-8.39h3.46v.85h-2.52v2.87Z" style="fill: rgb(38, 50, 56); transform-origin: 108.23px 267.065px;" id="elwq7sc63ylpm" class="animable"></path><path d="M112.74,262.85c1.31,0,1.91.79,1.91,2.09v4.23c0,1.28-.6,2.07-1.91,2.07h-2v-8.39Zm0,7.54c.67,0,1-.42,1-1.19v-4.31c0-.77-.32-1.19-1-1.19h-1v6.69Z" style="fill: rgb(38, 50, 56); transform-origin: 112.695px 267.045px;" id="elib8y1rlke4s" class="animable"></path><path d="M118.6,271.24V263.7h-1.55v-.85h4v.85h-1.55v7.54Z" style="fill: rgb(38, 50, 56); transform-origin: 119.05px 267.045px;" id="el581fiwrm8so" class="animable"></path><path d="M122.2,269.55l-.33,1.69H121l1.61-8.39H124l1.61,8.39h-.94l-.32-1.69Zm.12-.8h1.87l-1-4.85Z" style="fill: rgb(38, 50, 56); transform-origin: 123.305px 267.045px;" id="elc3z1v2x6tv6" class="animable"></path><path d="M130,264.86v.23h-.89v-.27c0-.76-.29-1.2-1-1.2s-1,.44-1,1.18c0,1.89,2.82,2.07,2.82,4.43,0,1.27-.61,2.1-1.9,2.1s-1.88-.83-1.88-2.1v-.48h.88v.53c0,.75.31,1.2,1,1.2s1-.45,1-1.2c0-1.87-2.8-2-2.8-4.42,0-1.29.6-2.1,1.85-2.1S130,263.59,130,264.86Z" style="fill: rgb(38, 50, 56); transform-origin: 128.075px 267.045px;" id="elvlr9lvemc58" class="animable"></path><path d="M132.2,267.6l-.49.83v2.81h-.93v-8.39h.93v4l2.23-4h.95l-2.12,3.82,2.19,4.57h-1Z" style="fill: rgb(38, 50, 56); transform-origin: 132.87px 267.045px;" id="elajrgpi17e" class="animable"></path><path d="M139.26,264.86v.23h-.89v-.27c0-.76-.29-1.2-1-1.2s-1,.44-1,1.18c0,1.89,2.82,2.07,2.82,4.43,0,1.27-.61,2.1-1.89,2.1s-1.89-.83-1.89-2.1v-.48h.88v.53c0,.75.31,1.2,1,1.2s1-.45,1-1.2c0-1.87-2.8-2-2.8-4.42,0-1.29.6-2.1,1.86-2.1S139.26,263.59,139.26,264.86Z" style="fill: rgb(38, 50, 56); transform-origin: 137.335px 267.045px;" id="el343p7moshta" class="animable"></path><rect x="342.52" y="239.43" width="32.73" height="13.53" rx="3.33" style="fill: rgb(86, 107, 47); transform-origin: 358.885px 246.195px;" id="elbl8ahm7c4de" class="animable"></rect><path d="M348.77,248.13l-.27,1.4h-.72l1.34-7h1.12l1.33,7h-.77l-.27-1.4Zm.1-.67h1.55l-.79-4Z" style="fill: rgb(38, 50, 56); transform-origin: 349.675px 246.03px;" id="elfu3t6it3sl" class="animable"></path><path d="M355.25,244.25v.63h-.73v-.67c0-.63-.25-1-.82-1s-.82.37-.82,1v3.68c0,.63.26,1,.82,1s.82-.38.82-1V247h.73v.86c0,1.06-.5,1.75-1.57,1.75s-1.56-.69-1.56-1.75v-3.6c0-1.05.5-1.75,1.56-1.75S355.25,243.2,355.25,244.25Z" style="fill: rgb(38, 50, 56); transform-origin: 353.685px 246.06px;" id="elrc48ad6r62o" class="animable"></path><path d="M359,244.25v.63h-.73v-.67c0-.63-.25-1-.82-1s-.82.37-.82,1v3.68c0,.63.26,1,.82,1s.82-.38.82-1V247H359v.86c0,1.06-.5,1.75-1.57,1.75s-1.56-.69-1.56-1.75v-3.6c0-1.05.5-1.75,1.56-1.75S359,243.2,359,244.25Z" style="fill: rgb(38, 50, 56); transform-origin: 357.435px 246.06px;" id="elp0r69eo7fb" class="animable"></path><path d="M362.21,245.65v.7h-1.7v2.48h2.09v.7h-2.86v-7h2.86v.71h-2.09v2.37Z" style="fill: rgb(38, 50, 56); transform-origin: 361.17px 246.03px;" id="el15hcbxva422" class="animable"></path><path d="M364.84,242.57c1.09,0,1.56.65,1.56,1.7v.84c0,1.1-.52,1.68-1.62,1.68h-.69v2.74h-.77v-7Zm-.06,3.52c.58,0,.85-.27.85-.93v-.93c0-.64-.22-.95-.79-.95h-.75v2.81Z" style="fill: rgb(38, 50, 56); transform-origin: 364.86px 246.03px;" id="el9ms5hysfbob" class="animable"></path><path d="M368,249.53v-6.25h-1.28v-.71h3.33v.71h-1.28v6.25Z" style="fill: rgb(38, 50, 56); transform-origin: 368.385px 246.05px;" id="elf2h0s1ebr67" class="animable"></path><rect x="378.6" y="239.43" width="32.73" height="13.53" rx="3.33" style="fill: rgb(86, 107, 47); transform-origin: 394.965px 246.195px;" id="elkkpn9ob7cl9" class="animable"></rect><path d="M385.69,242.57c1.09,0,1.58.66,1.58,1.73v3.51c0,1.07-.49,1.72-1.58,1.72h-1.63v-7Zm0,6.26c.56,0,.83-.35.83-1v-3.58c0-.64-.27-1-.84-1h-.83v5.55Z" style="fill: rgb(38, 50, 56); transform-origin: 385.665px 246.03px;" id="el25626wax3pl" class="animable"></path><path d="M390.48,245.65v.7h-1.71v2.48h2.09v.7H388v-7h2.86v.71h-2.09v2.37Z" style="fill: rgb(38, 50, 56); transform-origin: 389.43px 246.03px;" id="elj0sz7w75cn" class="animable"></path><path d="M394.65,244.25v.63h-.73v-.67c0-.63-.25-1-.82-1s-.82.37-.82,1v3.68c0,.63.26,1,.82,1s.82-.38.82-1V247h.73v.86c0,1.06-.5,1.75-1.57,1.75s-1.56-.69-1.56-1.75v-3.6c0-1.05.5-1.75,1.56-1.75S394.65,243.2,394.65,244.25Z" style="fill: rgb(38, 50, 56); transform-origin: 393.085px 246.06px;" id="elpnab8qcafrh" class="animable"></path><path d="M395.36,249.53v-7h.77v6.26h2v.7Z" style="fill: rgb(38, 50, 56); transform-origin: 396.745px 246.03px;" id="elzipboehjeen" class="animable"></path><path d="M399.48,242.57v7h-.77v-7Z" style="fill: rgb(38, 50, 56); transform-origin: 399.095px 246.07px;" id="elqc8euk8llog" class="animable"></path><path d="M401,249.53h-.69v-7h1l1.62,5v-5h.68v7h-.8L401,243.9Z" style="fill: rgb(38, 50, 56); transform-origin: 401.96px 246.03px;" id="el4evwin20u4w" class="animable"></path><path d="M406.82,245.65v.7h-1.7v2.48h2.09v.7h-2.86v-7h2.86v.71h-2.09v2.37Z" style="fill: rgb(38, 50, 56); transform-origin: 405.78px 246.03px;" id="elzzucuc0o3r" class="animable"></path><rect x="61" y="81.5" width="364" height="20" style="fill: rgb(86, 107, 47); stroke: rgb(38, 50, 56); stroke-linecap: round; stroke-miterlimit: 10; transform-origin: 243px 91.5px;" id="el0o7f5sw7v09e" class="animable"></rect><rect x="61" y="61" width="364" height="271" style="fill: none; stroke: rgb(38, 50, 56); stroke-linecap: round; stroke-miterlimit: 10; transform-origin: 243px 196.5px;" id="elowz2l9eren" class="animable"></rect><rect x="61" y="61" width="364" height="20" style="fill: rgb(38, 50, 56); stroke: rgb(38, 50, 56); stroke-linecap: round; stroke-miterlimit: 10; transform-origin: 243px 71px;" id="el9nskro4pp09" class="animable"></rect><circle cx="380" cy="70" r="5" style="fill: rgb(86, 107, 47); stroke: rgb(38, 50, 56); stroke-linecap: round; stroke-miterlimit: 10; transform-origin: 380px 70px;" id="el7fvu4ienrli" class="animable"></circle><circle cx="397" cy="70" r="5" style="fill: rgb(156, 156, 156); stroke: rgb(38, 50, 56); stroke-miterlimit: 10; transform-origin: 397px 70px;" id="elu96z1axs0ar" class="animable"></circle><circle cx="414" cy="70" r="5" style="fill: rgb(156, 156, 156); stroke: rgb(38, 50, 56); stroke-miterlimit: 10; transform-origin: 414px 70px;" id="eltdambg5zgt" class="animable"></circle><path d="M367.77,162.89,364.64,160a1.74,1.74,0,0,0-2.66.34h0a1.74,1.74,0,0,0,.25,2.16l6.18,6.13a9.09,9.09,0,0,0,11.68.83h0a9.1,9.1,0,0,0,2.76-11.48l-4.39-8.08a2,2,0,0,0-1.61-1.06c-.64,0-1.33.22-1.51,1.4,0,0-2.38-2.15-4,.45,0,0-2.59-2.45-4.3.52l-2.72-5.3a2.15,2.15,0,0,0-2.79-1.05h0a2.15,2.15,0,0,0-1.09,2.89Z" style="fill: rgb(255, 255, 255); transform-origin: 372.036px 157.942px;" id="el5m8a8as92l" class="animable"></path><path d="M374.74,171.66a9.6,9.6,0,0,1-6.68-2.71l-6.18-6.14a2.24,2.24,0,0,1,3.1-3.22l1.22,1.15L360,147.92a2.64,2.64,0,0,1,1.34-3.55,2.64,2.64,0,0,1,3.44,1.28l2.35,4.54a2.7,2.7,0,0,1,1.67-1,3.5,3.5,0,0,1,2.45.71,2.67,2.67,0,0,1,1.75-1.05,3.33,3.33,0,0,1,2.07.5,1.77,1.77,0,0,1,1.83-1.09,2.48,2.48,0,0,1,2,1.32l4.39,8.08a9.61,9.61,0,0,1-8.55,14ZM363.45,160h-.16a1.23,1.23,0,0,0-.71,2.1l6.18,6.14a8.6,8.6,0,0,0,13.65-10.07L378,150.1a1.49,1.49,0,0,0-1.2-.81c-.41,0-.85.08-1,1l-.14.92-.69-.62a2.75,2.75,0,0,0-1.89-.7,2,2,0,0,0-1.36,1l-.32.51L371,151a3,3,0,0,0-2.07-.79,2.13,2.13,0,0,0-1.46,1.2l-.47.82-3.13-6.16a1.64,1.64,0,0,0-2.14-.8,1.63,1.63,0,0,0-.89.93,1.65,1.65,0,0,0,.05,1.29L369.34,165l-5-4.72A1.28,1.28,0,0,0,363.45,160Z" style="fill: rgb(38, 50, 56); transform-origin: 372.05px 157.904px;" id="el663606d5on" class="animable"></path><path d="M369.33,157.09a.5.5,0,0,1-.46-.31l-2.3-5.42a.5.5,0,0,1,.26-.65.5.5,0,0,1,.66.26l2.3,5.42a.5.5,0,0,1-.27.66A.65.65,0,0,1,369.33,157.09Z" style="fill: rgb(38, 50, 56); transform-origin: 368.181px 153.879px;" id="elcejv7bdvevi" class="animable"></path><path d="M373.34,155.9a.52.52,0,0,1-.47-.31l-2-4.75a.5.5,0,0,1,.92-.38l2,4.74a.52.52,0,0,1-.27.66A.43.43,0,0,1,373.34,155.9Z" style="fill: rgb(38, 50, 56); transform-origin: 372.337px 153.047px;" id="elw9adt0f0n0s" class="animable"></path><path d="M377.27,154.86a.52.52,0,0,1-.46-.29l-1.93-4.15a.52.52,0,0,1,.25-.67.5.5,0,0,1,.66.24l1.93,4.16a.49.49,0,0,1-.24.66A.54.54,0,0,1,377.27,154.86Z" style="fill: rgb(38, 50, 56); transform-origin: 376.304px 152.282px;" id="el5x67x2wgcfi" class="animable"></path></g><g id="freepik--Character--inject-93" class="animable" style="transform-origin: 301.041px 329.004px;"><path d="M262.45,317.58s-.23,13-.23,19.79S260,394.68,260,394.68s-5.41,0-6.77,2.71-2.25,8.58-2.25,8.58-9.93,3.61-13.09,8.57-4.06,8.58-5,9.93-9.47,5.42-9.47,5.42,5,2.25,6.77,5.41a54,54,0,0,1,3.15,6.77s9-1.35,20.76-3.61,21.22-4.51,24.83-8.12S292,415,292,415s.91-43.77-3.61-60.92-16.46-37.84-16.46-37.84" style="fill: rgb(255, 255, 255); stroke: rgb(38, 50, 56); stroke-miterlimit: 10; transform-origin: 257.747px 379.155px;" id="elgmjh1ript5s" class="animable"></path><path d="M244.45,434.31a10.72,10.72,0,0,1,.17,3.25" style="fill: none; stroke: rgb(38, 50, 56); stroke-miterlimit: 10; transform-origin: 244.562px 435.935px;" id="elgwdrin7uatv" class="animable"></path><path d="M234.69,425.37S241,427,243.61,432" style="fill: none; stroke: rgb(38, 50, 56); stroke-miterlimit: 10; transform-origin: 239.15px 428.685px;" id="eleet38kidag" class="animable"></path><path d="M260.79,404.71a8.66,8.66,0,0,0-2.18-1.45" style="fill: none; stroke: rgb(38, 50, 56); stroke-miterlimit: 10; transform-origin: 259.7px 403.985px;" id="elej55l5sr7xu" class="animable"></path><path d="M253.64,406.87s3.61,3.61,6.77,7.22,14.45,7.22,14.45,7.22-6.84-9.47-12.09-14.75" style="fill: none; stroke: rgb(38, 50, 56); stroke-miterlimit: 10; transform-origin: 264.25px 413.935px;" id="el8r0uq7zvghd" class="animable"></path><path d="M223.41,429.89s-22.08-4.65-24.34-4.2-9.93,3.64-15.83,11.42c-2.51,3.31-.45,4.51,1.35,4.06s4.88-4.51,6.54-6.51c.92-1.1,6.37-3.65,6.37-3.65s-7.49,6.55-8.39,10.16-2.26,6.32-.45,7.67,4.3-3.44,4.3-3.44l4.27-6.94,5.42-4.06s-5,3.51-7.79,14.23a1.33,1.33,0,0,0,.58,1.38,2.8,2.8,0,0,0,4.22-.86c1.26-2.26,4.58-8.32,6.15-10.24,1.94-2.38,6.86-2.77,6.86-2.77s-5.14,4.09-6,6.35-1.81,7.38,0,7.83,3.83-5.7,6.44-7.68a66.3,66.3,0,0,1,6.73-3.73s5.41-.9,4.51,3.16-8.12,3.61-8.58,6.32,6.77.45,8.58.45,8.57-1.8,9-6.77S227,431.24,223.41,429.89Z" style="fill: rgb(255, 255, 255); stroke: rgb(38, 50, 56); stroke-miterlimit: 10; transform-origin: 207.722px 438.143px;" id="elbjm2x7ykytk" class="animable"></path><path d="M202.65,434.4a29.32,29.32,0,0,1,3-2.4,25.45,25.45,0,0,1,4.16-.67" style="fill: rgb(255, 255, 255); stroke: rgb(38, 50, 56); stroke-miterlimit: 10; transform-origin: 206.23px 432.865px;" id="elmvq9twiel4" class="animable"></path><path d="M197.5,431s2.13-2,3.13-2.18,3.83-.5,3.83-.5" style="fill: rgb(255, 255, 255); stroke: rgb(38, 50, 56); stroke-miterlimit: 10; transform-origin: 200.98px 429.66px;" id="el9vzi55erlz8" class="animable"></path><path d="M272.6,347.75s15.77,59.92,16.7,67.24-1.36,37-1.36,37H395.81a113.76,113.76,0,0,0,2.7-24.82c0-14-9.69-98.76-11.05-103.73s-6.32-15.79-11.73-19.41-47.39-21.66-47.39-21.66l-32.49,14.44s-33,17.6-33.4,20.76,1.81,15.8,1.81,15.8" style="fill: rgb(255, 255, 255); stroke: rgb(38, 50, 56); stroke-miterlimit: 10; transform-origin: 330.456px 367.18px;" id="elgzpxyptjf9" class="animable"></path><polygon points="294.21 307.92 297.85 321.36 299.54 424.47 309.61 437.35 318.57 423.07 301.77 321.08 307.09 307.64 300.37 296.73 294.21 307.92" style="fill: rgb(86, 107, 47); stroke: rgb(38, 50, 56); stroke-miterlimit: 10; transform-origin: 306.39px 367.04px;" id="el0yy6xis2wive" class="animable"></polygon><polygon points="315.29 428.3 306.45 433.3 309.61 437.35 315.29 428.3" style="fill: rgb(38, 50, 56); stroke: rgb(38, 50, 56); stroke-miterlimit: 10; transform-origin: 310.87px 432.825px;" id="el6u1sbhnnzjc" class="animable"></polygon><polygon points="304.44 338.64 303.73 332.86 298.36 335.39 298.3 341.69 304.44 338.64" style="fill: rgb(38, 50, 56); stroke: rgb(38, 50, 56); stroke-miterlimit: 10; transform-origin: 301.37px 337.275px;" id="elsynrvs580r" class="animable"></polygon><polygon points="294.21 307.92 296.89 317.8 304.86 313.3 307.09 307.64 303.1 301.15 295.61 305.39 294.21 307.92" style="fill: rgb(38, 50, 56); stroke: rgb(38, 50, 56); stroke-miterlimit: 10; transform-origin: 300.65px 309.475px;" id="elksbg4gy32m" class="animable"></polygon><polygon points="315.77 403.46 314.03 391.31 299.41 399.58 299.48 412.67 315.77 403.46" style="fill: rgb(38, 50, 56); stroke: rgb(38, 50, 56); stroke-miterlimit: 10; transform-origin: 307.59px 401.99px;" id="elqpx11c7gtb" class="animable"></polygon><polygon points="309.82 370.4 307.68 358.39 298.62 363.28 298.68 376.38 309.82 370.4" style="fill: rgb(38, 50, 56); stroke: rgb(38, 50, 56); stroke-miterlimit: 10; transform-origin: 304.22px 367.385px;" id="elkofjwmvxmj" class="animable"></polygon><polygon points="295.06 294.49 290.02 315.2 300.37 305.13 295.06 294.49" style="fill: rgb(255, 255, 255); stroke: rgb(38, 50, 56); stroke-miterlimit: 10; transform-origin: 295.195px 304.845px;" id="elj5a1gtzq0pe" class="animable"></polygon><path d="M254.65,234.22s.65,5.12,1.21,8.76.56,7.56.84,10.92,6.16,6.44,6.16,6.44a83.7,83.7,0,0,1-1.4,9.51c-.84,3.36-1,3.2.11,4.32s5.88,2,5.88,2,6.89,15.56,8.29,17.24,3.64,3.08,7.84,2.8,9.8-3.64,9.8-3.64l7,12.6,23-27.44s-6.72-15.39-7-22.39,1.3-18.28-.66-28.36-16.23-19-28-20.71-28.27,6.43-34.71,11.19-5.6,13.72-3.92,15.68S254.65,234.22,254.65,234.22Z" style="fill: rgb(255, 255, 255); stroke: rgb(38, 50, 56); stroke-miterlimit: 10; transform-origin: 285.635px 255.604px;" id="el3k145cao5pe" class="animable"></path><polygon points="293.38 292.53 300.37 305.13 300.46 305.02 304.21 284.13 293.38 292.53" style="fill: rgb(38, 50, 56); stroke: rgb(38, 50, 56); stroke-miterlimit: 10; transform-origin: 298.795px 294.63px;" id="elwq8452db31" class="animable"></polygon><path d="M271.44,232c6.72-2.52,13.72-9.24,18.76-8.12s-.74,7.92-.18,10.16,5,3.92,7.83,4.48,3.08,3.36,3.08,6.44,2.8,5.88,4.48,3.92,1.12-10.36,6.16-10.64,4.48,10.36,3.64,14-4.48,7.56-4.48,7.56,3.17,3.17,7,2.68a33.43,33.43,0,0,1-1.41-7.16c-.28-7,1.3-18.28-.66-28.36s-16.23-19-28-20.71-28.27,6.43-34.71,11.19-5.6,13.72-3.92,15.68,5.6,1.12,5.6,1.12S264.72,234.5,271.44,232Z" style="fill: rgb(38, 50, 56); stroke: rgb(38, 50, 56); stroke-miterlimit: 10; transform-origin: 282.78px 234.275px;" id="elaux1d2fwom9" class="animable"></path><path d="M270.14,246.9s5.88-5.32,13.16-3.64" style="fill: none; stroke: rgb(38, 50, 56); stroke-miterlimit: 10; transform-origin: 276.72px 244.916px;" id="eljyicp49k1jh" class="animable"></path><path d="M260.9,251.66a16.38,16.38,0,0,0-3.92-.56" style="fill: none; stroke: rgb(38, 50, 56); stroke-miterlimit: 10; transform-origin: 258.94px 251.38px;" id="el6zpsbuyvgbl" class="animable"></path><path d="M280.31,254.7c.63,1.15.54,2.41-.21,2.82s-1.86-.19-2.49-1.34-.54-2.42.2-2.83S279.68,253.54,280.31,254.7Z" style="fill: rgb(38, 50, 56); transform-origin: 278.96px 255.435px;" id="el2g68f520y4o" class="animable"></path><path d="M288.62,244.94s-10.92,1.68-19.32,5.6c0,0,3.92,10.08,5.6,11.48s10.92.28,14-2S288.62,244.94,288.62,244.94Z" style="fill: none; stroke: rgb(38, 50, 56); stroke-miterlimit: 10; transform-origin: 279.75px 253.788px;" id="eldlfn2jk7xyf" class="animable"></path><line x1="288.62" y1="244.94" x2="307.09" y2="241.58" style="fill: none; stroke: rgb(38, 50, 56); stroke-miterlimit: 10; transform-origin: 297.855px 243.26px;" id="el9fhxw6qn5br" class="animable"></line><line x1="269.3" y1="250.54" x2="262.86" y2="253.06" style="fill: none; stroke: rgb(38, 50, 56); stroke-miterlimit: 10; transform-origin: 266.08px 251.8px;" id="el5zkib7qnwf" class="animable"></line><path d="M264.26,252.78s-7.84,1.4-12.87,3.92c0,0,3.91,9.23,5.59,10.63a20.11,20.11,0,0,0,4.48,2.52l1.4-9.51Z" style="fill: none; stroke: rgb(38, 50, 56); stroke-miterlimit: 10; transform-origin: 257.825px 261.315px;" id="elkw1ih8omjnk" class="animable"></path><path d="M264,255.86s2.8-3.36,6.72-2.24" style="fill: none; stroke: rgb(38, 50, 56); stroke-miterlimit: 10; transform-origin: 267.36px 254.626px;" id="el5zty7c8ereb" class="animable"></path><path d="M274.68,278s7.56-.28,11.48-4.48" style="fill: none; stroke: rgb(38, 50, 56); stroke-miterlimit: 10; transform-origin: 280.42px 275.76px;" id="elfxk8jy4sxz" class="animable"></path><path d="M311.57,260.06s2,9.95.34,13a69.61,69.61,0,0,1-5,7.36" style="fill: none; stroke: rgb(38, 50, 56); stroke-miterlimit: 10; transform-origin: 309.739px 270.24px;" id="elke5gosywi8d" class="animable"></path><polygon points="324.45 274.33 300.37 305.13 310.17 318 332.29 282.17 324.45 274.33" style="fill: rgb(255, 255, 255); stroke: rgb(38, 50, 56); stroke-miterlimit: 10; transform-origin: 316.33px 296.165px;" id="elj6i77o0dvh" class="animable"></polygon><path d="M289.27,407.67H275.49a4.58,4.58,0,0,1-4.56-4.17l-2.4-27.18h27.71l-2.4,27.18A4.58,4.58,0,0,1,289.27,407.67Z" style="fill: rgb(255, 255, 255); stroke: rgb(38, 50, 56); stroke-linecap: round; stroke-miterlimit: 10; transform-origin: 282.385px 391.995px;" id="elq6xku7dfs6" class="animable"></path><path d="M376.22,304.49c2.24,1.86,9.39,8,13,14.14,2.07,3.5,7.41,11.71,11.63,18.13a52.78,52.78,0,0,1,7.72,19.06c2.95,15.45,8.39,43.41,10.19,49.61,2.52,8.68.84,16.8-1.68,18.2s-20.44-.28-34.71-2.52-47-12.6-47-12.6-9,.84-14.56,1.12-15.4-1.68-17.36-2.8-3.91-8.12-3.91-8.12a22.07,22.07,0,0,1-3.92-3.91c-1.68-2.24-.28-6.44-.28-6.44s-1.68-3.92-.56-6.44,14.55-2.52,14.55-2.52,6.44,0,8.4,1.68,20.44,12,20.44,12l34.71,1.68s-4.2-8.68-4.48-11.76,1.68-10.08,1.68-10.92-9.52-27.15-9.8-29.67a27.34,27.34,0,0,1,2.8-17.17" style="fill: rgb(255, 255, 255); stroke: rgb(38, 50, 56); stroke-linecap: round; stroke-miterlimit: 10; transform-origin: 357.201px 364.316px;" id="el72smfwa4cwj" class="animable"></path><path d="M403,380a24.22,24.22,0,0,1,4.12,3.82" style="fill: none; stroke: rgb(38, 50, 56); stroke-linecap: round; stroke-miterlimit: 10; transform-origin: 405.06px 381.91px;" id="elblmbtg3moif" class="animable"></path><path d="M374.59,370.31s15.85,1.56,26.66,8.53" style="fill: none; stroke: rgb(38, 50, 56); stroke-linecap: round; stroke-miterlimit: 10; transform-origin: 387.92px 374.575px;" id="elzl89xl3z7i8" class="animable"></path><path d="M349.08,404.59a20.6,20.6,0,0,0-2.24-11l-8.67-.42s-18.48-10.36-20.44-12-8.4-1.68-8.4-1.68-13.43,0-14.55,2.52.56,6.44.56,6.44-1.4,4.2.28,6.44a22.07,22.07,0,0,0,3.92,3.91s2,7,3.91,8.12,11.76,3.08,17.36,2.8,14.56-1.12,14.56-1.12,5.21,1.65,12.39,3.78A31.92,31.92,0,0,0,349.08,404.59Z" style="fill: rgb(255, 255, 255); stroke: rgb(38, 50, 56); stroke-linecap: round; stroke-miterlimit: 10; transform-origin: 321.767px 395.935px;" id="el5pay7dtjj56" class="animable"></path><path d="M356.56,410.62a14.5,14.5,0,0,1-1.6,2.93" style="fill: none; stroke: rgb(38, 50, 56); stroke-linecap: round; stroke-miterlimit: 10; transform-origin: 355.76px 412.085px;" id="ela1mvq79qsk" class="animable"></path><path d="M356.64,395.92a24,24,0,0,1,.75,12.06" style="fill: none; stroke: rgb(38, 50, 56); stroke-linecap: round; stroke-miterlimit: 10; transform-origin: 357.236px 401.95px;" id="el9o4pb0rr2g4" class="animable"></path><path d="M398.92,394c2.16.42,3.63.77,3.63.77" style="fill: none; stroke: rgb(38, 50, 56); stroke-linecap: round; stroke-miterlimit: 10; transform-origin: 400.735px 394.385px;" id="elcxanlshkj3e" class="animable"></path><path d="M372.88,394.8s7.84-2.24,14-2.24a53.09,53.09,0,0,1,7.59.69" style="fill: none; stroke: rgb(38, 50, 56); stroke-linecap: round; stroke-miterlimit: 10; transform-origin: 383.675px 393.68px;" id="el4dwet2h098p" class="animable"></path><path d="M270.87,373.08c0-2,1.81-2,1.81-4s-1.81-2-1.81-4,1.81-2,1.81-4-1.81-2-1.81-4,1.81-2,1.81-4" style="fill: none; stroke: rgb(38, 50, 56); stroke-linecap: round; stroke-miterlimit: 10; transform-origin: 271.775px 363.08px;" id="elxj0u2n78h58" class="animable"></path><path d="M284.24,373.44c0-1.48,1.8-1.48,1.8-3s-1.8-1.48-1.8-3,1.8-1.48,1.8-3-1.8-1.48-1.8-3,1.8-1.49,1.8-3" style="fill: none; stroke: rgb(38, 50, 56); stroke-linecap: round; stroke-miterlimit: 10; transform-origin: 285.14px 365.94px;" id="elfoh1mpt3l4m" class="animable"></path><path d="M291.47,373.08c0-2.31,1.8-2.31,1.8-4.62s-1.8-2.31-1.8-4.62,1.8-2.31,1.8-4.63-1.8-2.31-1.8-4.62,1.8-2.32,1.8-4.63" style="fill: none; stroke: rgb(38, 50, 56); stroke-linecap: round; stroke-miterlimit: 10; transform-origin: 292.37px 361.52px;" id="el0dyupxa4zeek" class="animable"></path></g><g id="freepik--Device--inject-93" class="animable" style="transform-origin: 181.528px 408px;"><rect x="101.37" y="447.5" width="182.5" height="4.5" style="fill: rgb(156, 156, 156); stroke: rgb(38, 50, 56); stroke-miterlimit: 10; transform-origin: 192.62px 449.75px;" id="elmjon80j7r4m" class="animable"></rect><path d="M168.69,364H82a2.81,2.81,0,0,0-2.72,3.53L101.37,452h92.5l-22.45-85.9A2.82,2.82,0,0,0,168.69,364Z" style="fill: rgb(156, 156, 156); stroke: rgb(38, 50, 56); stroke-miterlimit: 10; transform-origin: 136.528px 408px;" id="el3tlphed17os" class="animable"></path><path d="M101.37,452h92.5l-14.82-56.7c-11.3,5.06-26.5,10-48.68,18.7-17.58,6.88-27.66,14.44-33.41,21.15Z" style="fill: rgb(130, 130, 130); stroke: rgb(38, 50, 56); stroke-miterlimit: 10; transform-origin: 145.415px 423.65px;" id="el4te7kq4pic9" class="animable"></path><line x1="189.25" y1="443.7" x2="190.03" y2="446.67" style="fill: none; stroke: rgb(38, 50, 56); stroke-miterlimit: 10; transform-origin: 189.64px 445.185px;" id="elpukicnsqsjm" class="animable"></line><line x1="171.18" y1="375.38" x2="187.98" y2="438.92" style="fill: none; stroke: rgb(38, 50, 56); stroke-miterlimit: 10; transform-origin: 179.58px 407.15px;" id="el7t2s6o5ln19" class="animable"></line><path d="M90.7,366h75.83a2.81,2.81,0,0,1,2.72,2.09l1,3.85" style="fill: none; stroke: rgb(38, 50, 56); stroke-miterlimit: 10; transform-origin: 130.475px 368.97px;" id="elld593mueju9" class="animable"></path></g><g id="freepik--Table--inject-93" class="animable" style="transform-origin: 255px 452px;"><line x1="465" y1="452" x2="477" y2="452" style="fill: none; stroke: rgb(38, 50, 56); stroke-linecap: round; stroke-miterlimit: 10; transform-origin: 471px 452px;" id="el3as5kiywcg" class="animable"></line><line x1="33" y1="452" x2="455" y2="452" style="fill: none; stroke: rgb(38, 50, 56); stroke-linecap: round; stroke-miterlimit: 10; transform-origin: 244px 452px;" id="elt5e0zgkfzz" class="animable"></line></g><defs>     <filter id="active" height="200%">         <feMorphology in="SourceAlpha" result="DILATED" operator="dilate" radius="2"></feMorphology>                <feFlood flood-color="#32DFEC" flood-opacity="1" result="PINK"></feFlood>        <feComposite in="PINK" in2="DILATED" operator="in" result="OUTLINE"></feComposite>        <feMerge>            <feMergeNode in="OUTLINE"></feMergeNode>            <feMergeNode in="SourceGraphic"></feMergeNode>        </feMerge>    </filter>    <filter id="hover" height="200%">        <feMorphology in="SourceAlpha" result="DILATED" operator="dilate" radius="2"></feMorphology>                <feFlood flood-color="#ff0000" flood-opacity="0.5" result="PINK"></feFlood>        <feComposite in="PINK" in2="DILATED" operator="in" result="OUTLINE"></feComposite>        <feMerge>            <feMergeNode in="OUTLINE"></feMergeNode>            <feMergeNode in="SourceGraphic"></feMergeNode>        </feMerge>            <feColorMatrix type="matrix" values="0   0   0   0   0                0   1   0   0   0                0   0   0   0   0                0   0   0   1   0 "></feColorMatrix>    </filter></defs></svg>